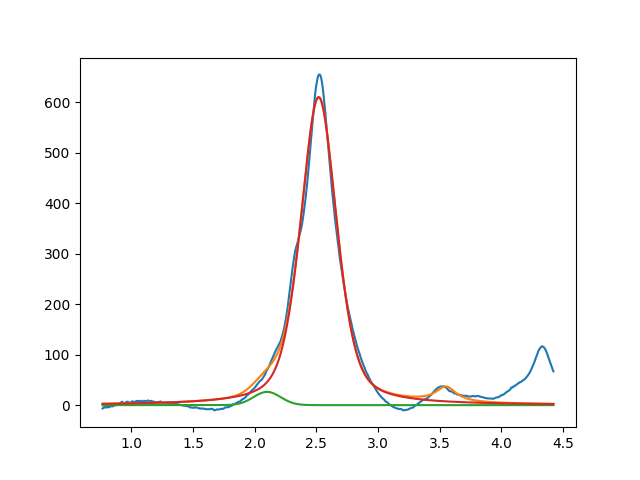

Source data for this figure (header and first rows):
2.099999999999999645e+00, 2.622524846789293562e+01, 2.583338134213974957e-01, 9.999999956824878744e-01
2.518372707432970703e+00, 6.095585933121870994e+02, 3.452315510514746277e-01, 5.504647917918660260e-01
3.549999999999999378e+00, 2.969092835487763438e+01, 1.999999999998931799e-01, 1.587383516220294489e-07
